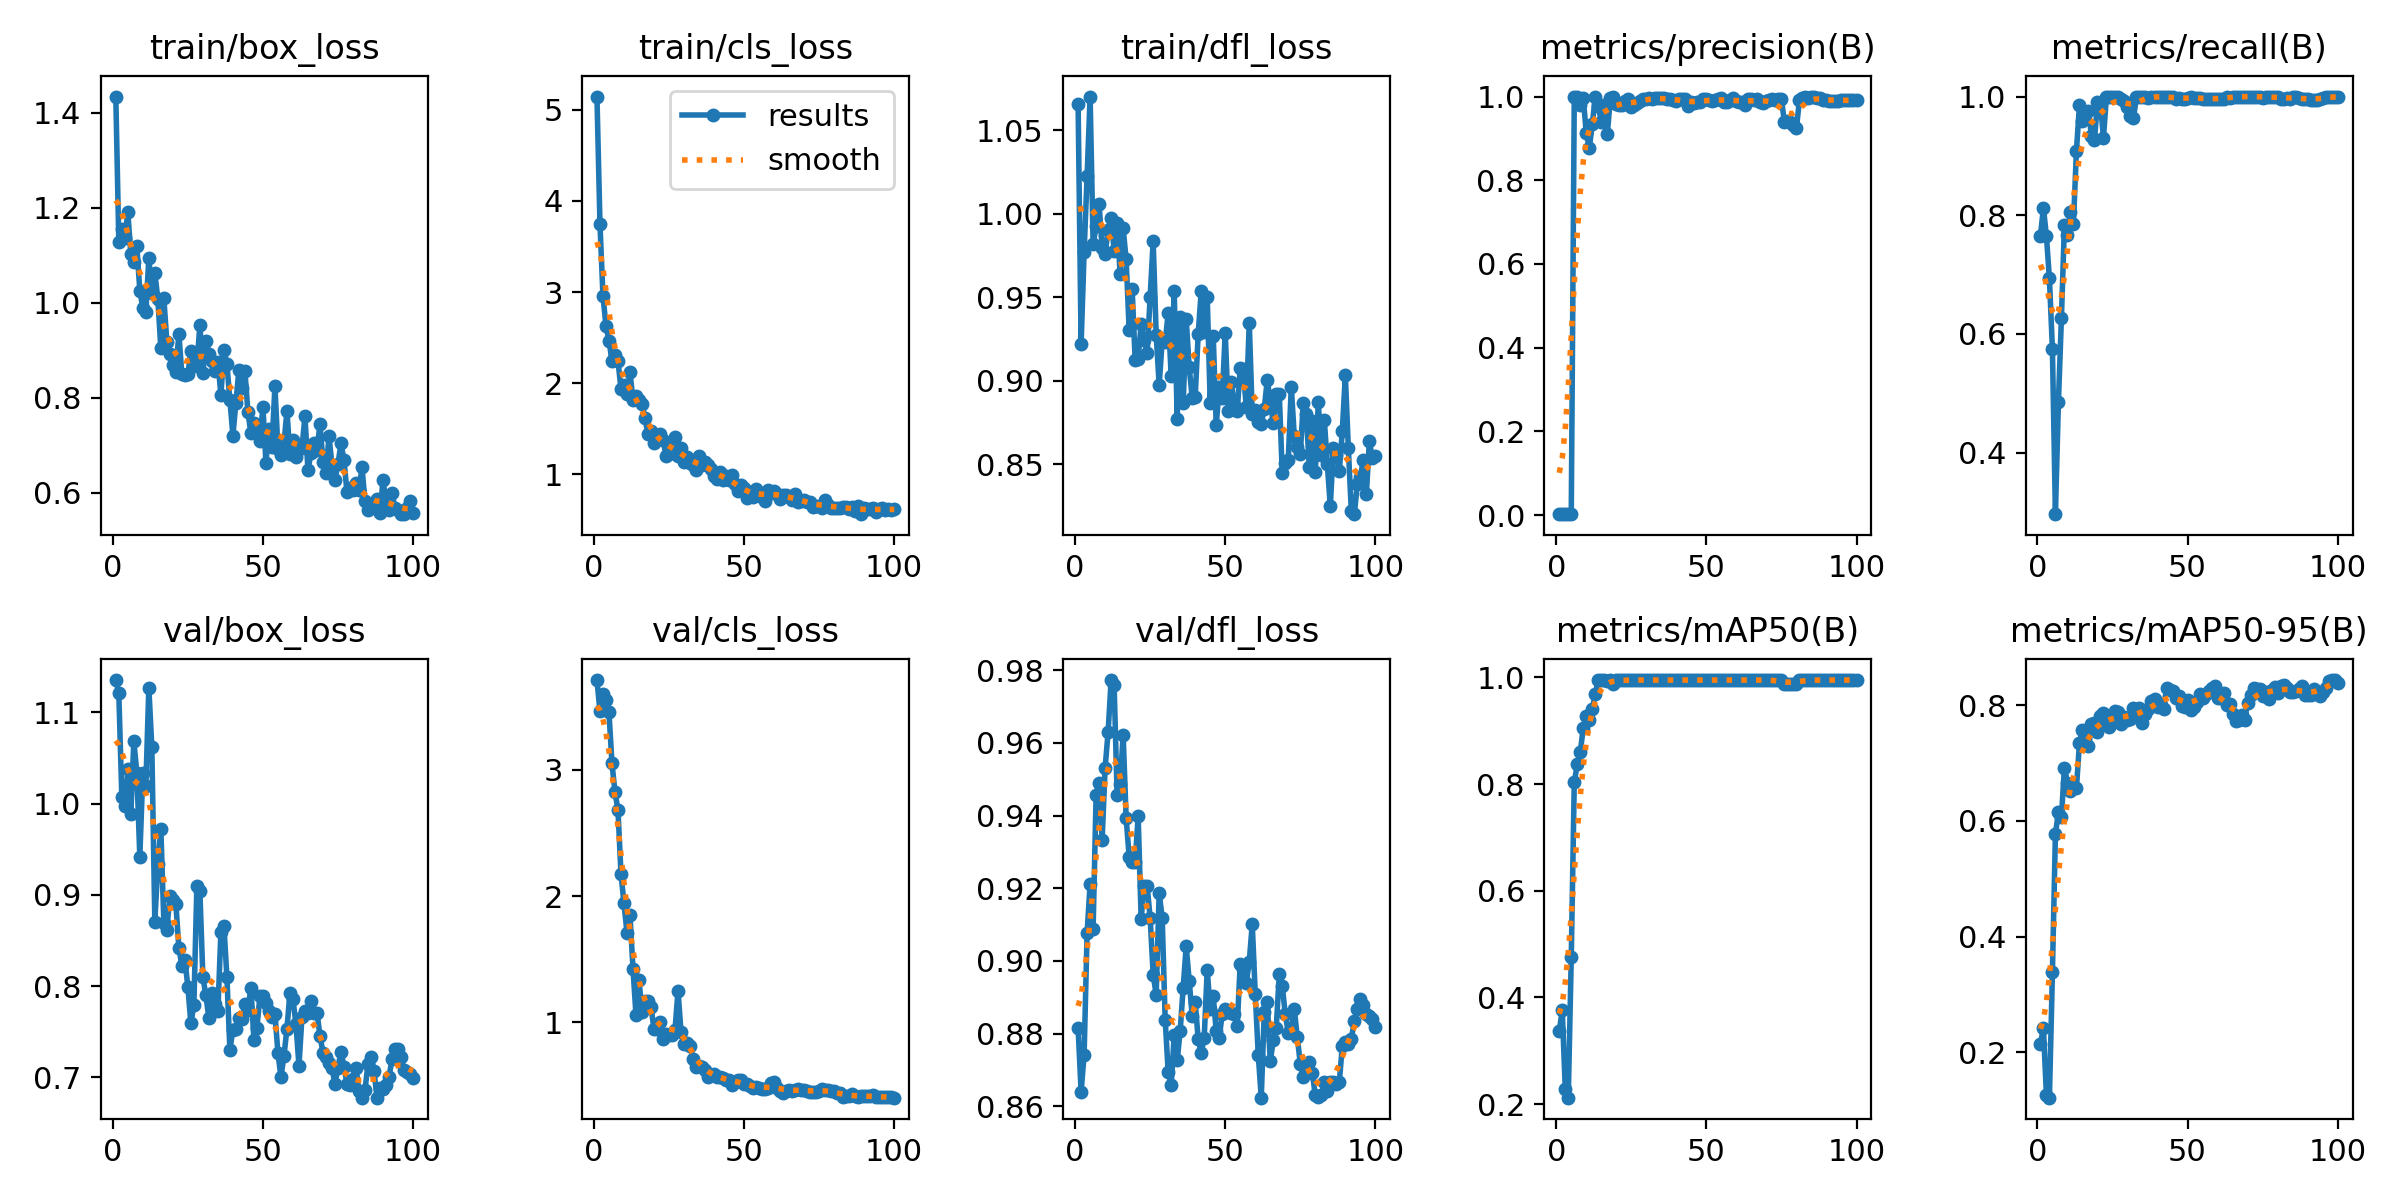

Values plotted in this chart, from the file beside it:
epoch, time, train/box_loss, train/cls_loss, train/dfl_loss, metrics/precision(B), metrics/recall(B), metrics/mAP50(B), metrics/mAP50-95(B), val/box_loss, val/cls_loss, val/dfl_loss, lr/pg0, lr/pg1, lr/pg2
1, 3.924, 1.434, 5.146, 1.066, 0.00299, 0.7649, 0.3371, 0.2143, 1.136, 3.711, 0.8816, 0.0001667, 0.0001667, 0.0001667
2, 5.858, 1.129, 3.749, 0.9219, 0.00312, 0.8125, 0.3756, 0.2418, 1.121, 3.462, 0.864, 0.0003466, 0.0003466, 0.0003466
3, 7.702, 1.155, 2.961, 0.977, 0.00316, 0.7649, 0.2285, 0.126, 1.008, 3.602, 0.8742, 0.0005229, 0.0005229, 0.0005229
4, 9.331, 1.137, 2.63, 1.023, 0.00295, 0.6935, 0.212, 0.1216, 0.9977, 3.554, 0.9078, 0.0006955, 0.0006955, 0.0006955
5, 10.9, 1.19, 2.468, 1.07, 0.00206, 0.5744, 0.4764, 0.3384, 1.038, 3.456, 0.9211, 0.0008645, 0.0008645, 0.0008645
6, 12.36, 1.104, 2.249, 0.9819, 1, 0.2962, 0.8031, 0.5776, 0.9885, 3.05, 0.9089, 0.00103, 0.00103, 0.00103
7, 13.81, 1.086, 2.313, 0.9925, 1, 0.4854, 0.8373, 0.6155, 1.069, 2.825, 0.9458, 0.001192, 0.001192, 0.001192
8, 15.29, 1.119, 2.246, 1.006, 0.9807, 0.6272, 0.8607, 0.6069, 1.034, 2.681, 0.949, 0.00135, 0.00135, 0.00135
9, 16.97, 1.026, 1.938, 0.9793, 0.9961, 0.7837, 0.9051, 0.6921, 0.9421, 2.178, 0.9333, 0.001504, 0.001504, 0.001504
10, 18.59, 0.9886, 1.981, 0.976, 0.9122, 0.7669, 0.9269, 0.666, 1.034, 1.942, 0.9531, 0.001518, 0.001518, 0.001518
11, 20.04, 0.9811, 1.888, 0.9906, 0.8772, 0.8062, 0.9204, 0.6521, 1.02, 1.709, 0.9631, 0.001502, 0.001502, 0.001502
12, 21.56, 1.094, 2.123, 0.9973, 0.9332, 0.7859, 0.9406, 0.6586, 1.127, 1.851, 0.9773, 0.001485, 0.001485, 0.001485
13, 22.94, 1.021, 1.817, 0.978, 1, 0.9084, 0.9693, 0.6572, 1.062, 1.426, 0.9759, 0.001469, 0.001469, 0.001469
14, 24.32, 1.062, 1.862, 0.9943, 0.9774, 0.9852, 0.995, 0.734, 0.8706, 1.058, 0.9455, 0.001452, 0.001452, 0.001452
15, 25.75, 1.008, 1.821, 0.964, 0.9393, 0.9584, 0.995, 0.7571, 0.9336, 1.336, 0.9487, 0.001436, 0.001436, 0.001436
16, 27.09, 0.9038, 1.774, 0.9913, 0.9796, 0.9711, 0.995, 0.7425, 0.9726, 1.083, 0.9621, 0.001419, 0.001419, 0.001419
17, 28.44, 1.009, 1.619, 0.9728, 0.9096, 0.9758, 0.9941, 0.7288, 0.8696, 1.173, 0.9392, 0.001403, 0.001403, 0.001403
18, 29.84, 0.918, 1.44, 0.9307, 0.9957, 0.9343, 0.995, 0.7685, 0.8616, 1.172, 0.9287, 0.001386, 0.001386, 0.001386
19, 31.22, 0.892, 1.48, 0.955, 1, 0.9265, 0.9883, 0.7685, 0.899, 1.124, 0.9273, 0.00137, 0.00137, 0.00137
20, 32.7, 0.8694, 1.343, 0.9124, 0.9812, 0.9901, 0.995, 0.7536, 0.8947, 0.9448, 0.9271, 0.001353, 0.001353, 0.001353
21, 34.12, 0.8551, 1.407, 0.9133, 0.9787, 0.987, 0.995, 0.7813, 0.8904, 0.9444, 0.9398, 0.001337, 0.001337, 0.001337
22, 35.62, 0.9344, 1.449, 0.9341, 0.9799, 0.9308, 0.995, 0.7858, 0.8422, 1.004, 0.9116, 0.00132, 0.00132, 0.00132
23, 37.02, 0.8505, 1.379, 0.9246, 0.9889, 1, 0.995, 0.7677, 0.8226, 0.8668, 0.9206, 0.001304, 0.001304, 0.001304
24, 38.29, 0.848, 1.206, 0.9168, 0.994, 1, 0.995, 0.7619, 0.8292, 0.9104, 0.9206, 0.001287, 0.001287, 0.001287
25, 39.61, 0.849, 1.224, 0.9505, 0.9757, 1, 0.995, 0.7807, 0.7993, 0.898, 0.9118, 0.001271, 0.001271, 0.001271
26, 40.9, 0.8988, 1.33, 0.9837, 0.9801, 1, 0.995, 0.7908, 0.7591, 0.8977, 0.8962, 0.001254, 0.001254, 0.001254
27, 42.24, 0.879, 1.416, 0.9277, 0.9844, 1, 0.995, 0.7879, 0.7792, 0.9429, 0.8907, 0.001238, 0.001238, 0.001238
28, 43.58, 0.8671, 1.207, 0.8976, 0.9893, 0.9965, 0.995, 0.7679, 0.9096, 1.251, 0.9187, 0.001221, 0.001221, 0.001221
29, 45.07, 0.9537, 1.295, 0.9242, 0.9941, 0.9933, 0.995, 0.7804, 0.9041, 0.9216, 0.9118, 0.001205, 0.001205, 0.001205
30, 46.38, 0.8518, 1.136, 0.9231, 0.9943, 0.9831, 0.995, 0.7749, 0.8101, 0.8288, 0.8839, 0.001188, 0.001188, 0.001188
31, 47.79, 0.9204, 1.196, 0.9406, 0.9966, 0.9675, 0.995, 0.7763, 0.79, 0.8383, 0.8695, 0.001172, 0.001172, 0.001172
32, 49.16, 0.8921, 1.124, 0.9026, 0.9945, 0.9637, 0.995, 0.7957, 0.7649, 0.8142, 0.8658, 0.001155, 0.001155, 0.001155
33, 50.61, 0.8779, 1.106, 0.954, 0.9975, 0.9995, 0.995, 0.7843, 0.7921, 0.7134, 0.8796, 0.001139, 0.001139, 0.001139
34, 51.95, 0.857, 1.047, 0.8772, 0.9959, 0.9994, 0.995, 0.7947, 0.7805, 0.6491, 0.8726, 0.001122, 0.001122, 0.001122
35, 53.35, 0.8763, 1.201, 0.9385, 0.9962, 1, 0.995, 0.7694, 0.7725, 0.6578, 0.8808, 0.001106, 0.001106, 0.001106
36, 54.71, 0.806, 1.103, 0.8866, 0.9972, 1, 0.995, 0.7842, 0.8593, 0.648, 0.8927, 0.001089, 0.001089, 0.001089
37, 56.08, 0.9004, 1.138, 0.9369, 0.9932, 0.9983, 0.995, 0.7939, 0.8663, 0.6191, 0.9041, 0.001073, 0.001073, 0.001073
38, 57.5, 0.8715, 1.099, 0.908, 0.9938, 0.9992, 0.995, 0.8076, 0.8101, 0.5664, 0.8945, 0.001056, 0.001056, 0.001056
39, 58.96, 0.7949, 1.056, 0.8899, 0.9913, 1, 0.995, 0.8112, 0.7303, 0.5835, 0.8849, 0.00104, 0.00104, 0.00104
40, 60.47, 0.7203, 0.9841, 0.8906, 0.9903, 1, 0.995, 0.7969, 0.7523, 0.5918, 0.8886, 0.001023, 0.001023, 0.001023
41, 61.92, 0.79, 0.9538, 0.9282, 0.9951, 1, 0.995, 0.7999, 0.753, 0.5679, 0.8785, 0.001007, 0.001007, 0.001007
42, 63.2, 0.8586, 1.03, 0.9537, 0.9932, 1, 0.995, 0.7932, 0.7648, 0.5699, 0.8746, 0.0009904, 0.0009904, 0.0009904
43, 64.48, 0.8196, 0.9364, 0.9293, 0.9937, 1, 0.995, 0.8292, 0.7641, 0.5617, 0.8789, 0.0009739, 0.0009739, 0.0009739
44, 65.76, 0.8566, 0.9844, 0.9505, 0.9784, 1, 0.995, 0.8271, 0.7804, 0.5416, 0.8975, 0.0009574, 0.0009574, 0.0009574
45, 67.03, 0.7698, 0.9372, 0.8869, 0.9859, 1, 0.995, 0.8252, 0.7744, 0.5415, 0.8867, 0.0009409, 0.0009409, 0.0009409
46, 68.31, 0.7256, 0.9947, 0.9271, 0.9843, 0.9953, 0.995, 0.8131, 0.7982, 0.5052, 0.8903, 0.0009244, 0.0009244, 0.0009244
47, 69.74, 0.7462, 0.9003, 0.8734, 0.9872, 0.9967, 0.995, 0.8157, 0.7414, 0.5272, 0.8807, 0.0009078, 0.0009078, 0.0009078
48, 71.02, 0.728, 0.8176, 0.8961, 0.9875, 0.9956, 0.995, 0.798, 0.7546, 0.5462, 0.8788, 0.0008913, 0.0008913, 0.0008913
49, 72.41, 0.7086, 0.8869, 0.89, 0.9931, 0.9956, 0.995, 0.7969, 0.7888, 0.5425, 0.8855, 0.0008748, 0.0008748, 0.0008748
50, 73.76, 0.7814, 0.8538, 0.9288, 0.9943, 0.9982, 0.995, 0.8092, 0.7891, 0.51, 0.8867, 0.0008583, 0.0008583, 0.0008583
51, 75.07, 0.6631, 0.7421, 0.8821, 0.9906, 0.999, 0.995, 0.792, 0.782, 0.5141, 0.886, 0.0008418, 0.0008418, 0.0008418
52, 76.38, 0.7337, 0.7873, 0.8994, 0.9885, 0.9983, 0.995, 0.7965, 0.7726, 0.4954, 0.8857, 0.0008253, 0.0008253, 0.0008253
53, 77.66, 0.6973, 0.7531, 0.8857, 0.9908, 0.9983, 0.995, 0.8064, 0.7657, 0.4828, 0.8853, 0.0008088, 0.0008088, 0.0008088
54, 79, 0.8241, 0.8463, 0.8822, 0.9942, 0.9982, 0.995, 0.8193, 0.7691, 0.488, 0.8821, 0.0007923, 0.0007923, 0.0007923
55, 80.34, 0.6919, 0.7857, 0.9078, 0.9968, 0.9964, 0.995, 0.813, 0.7272, 0.4794, 0.8992, 0.0007758, 0.0007758, 0.0007758
56, 81.79, 0.6799, 0.7532, 0.9069, 0.9881, 0.9956, 0.995, 0.8199, 0.6999, 0.4713, 0.8978, 0.0007593, 0.0007593, 0.0007593
57, 83.22, 0.7037, 0.7087, 0.8844, 0.9876, 0.996, 0.995, 0.8251, 0.7236, 0.4699, 0.894, 0.0007428, 0.0007428, 0.0007428
58, 84.66, 0.7717, 0.8306, 0.9349, 0.9929, 0.996, 0.995, 0.8295, 0.7532, 0.4768, 0.8998, 0.0007263, 0.0007263, 0.0007263
59, 86.16, 0.681, 0.7969, 0.88, 0.9971, 0.9962, 0.995, 0.8337, 0.7928, 0.5175, 0.9101, 0.0007098, 0.0007098, 0.0007098
60, 87.69, 0.7106, 0.8228, 0.8823, 0.9898, 0.996, 0.995, 0.8117, 0.7856, 0.5242, 0.8909, 0.0006933, 0.0006933, 0.0006933
... 40 more rows
